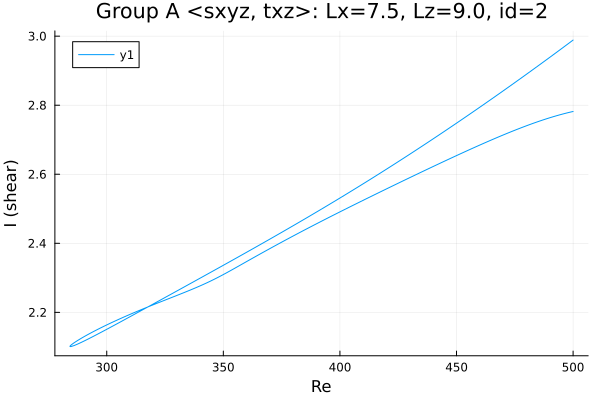

The file beside this chart, header and first rows:
Re, shear
500.0, 2.782
499.9, 2.782
498.5, 2.78
497.1, 2.777
495.7, 2.775
494.3, 2.772
492.9, 2.769
491.5, 2.767
490, 2.764
488.6, 2.761
487.2, 2.758
485.8, 2.754
484.4, 2.751
483, 2.748
481.6, 2.744
480.1, 2.741
478.7, 2.737
477.3, 2.734
475.9, 2.73
474.5, 2.726
473.1, 2.722
471.7, 2.718
470.2, 2.714
468.8, 2.71
467.4, 2.706
466, 2.702
464.6, 2.698
463.2, 2.694
461.8, 2.69
460.3, 2.686
458.9, 2.681
457.5, 2.677
456.1, 2.673
454.7, 2.669
453.3, 2.664
451.9, 2.66
450.4, 2.655
449, 2.651
447.6, 2.647
446.2, 2.642
444.8, 2.638
443.4, 2.633
442, 2.629
440.5, 2.624
439.1, 2.62
437.7, 2.615
436.3, 2.611
434.9, 2.606
433.5, 2.602
432.1, 2.597
430.6, 2.592
429.2, 2.588
427.8, 2.583
426.4, 2.579
425, 2.574
423.6, 2.569
422.2, 2.565
420.7, 2.56
419.3, 2.556
417.9, 2.551
... 317 more rows
